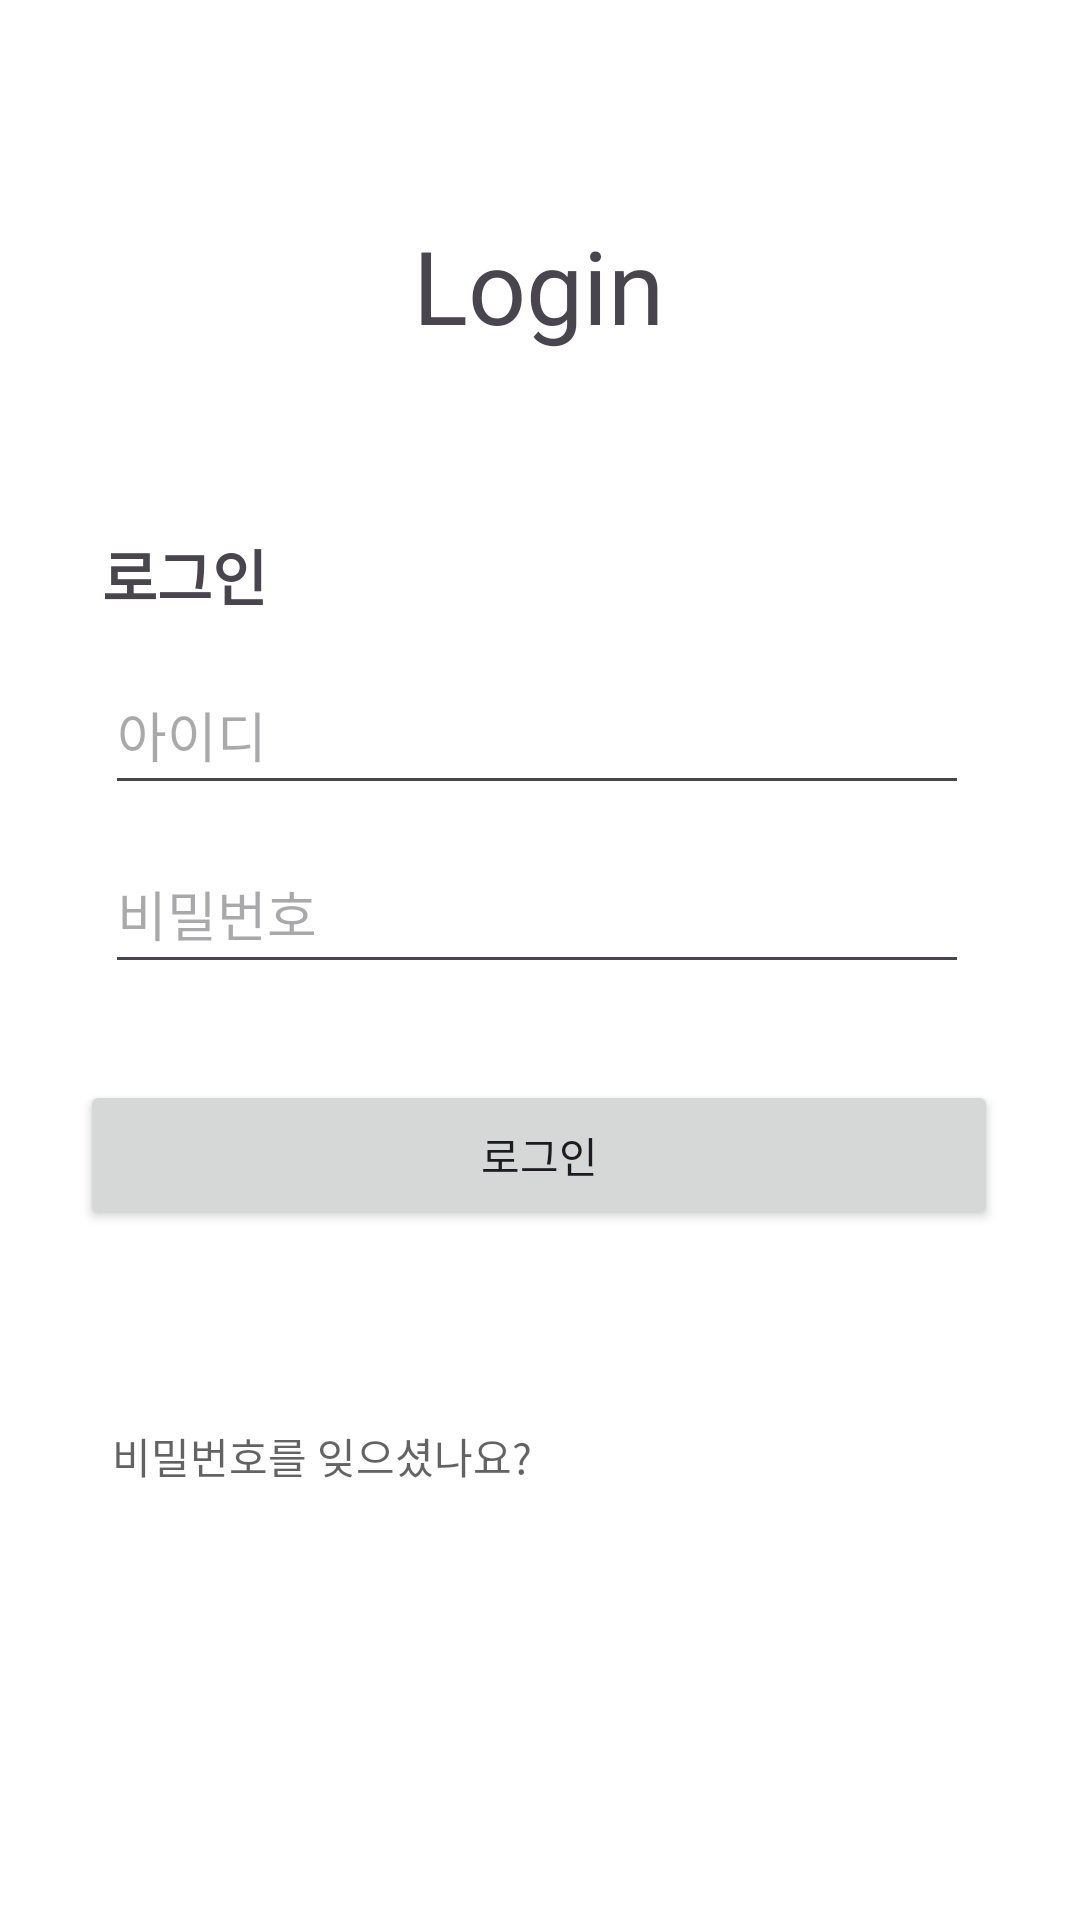

Reconstruct the res/layout file that produces this screen, plus the resources it refers to.
<!-- AndroidManifest.xml: application theme Theme.JenStar -->
<!-- res/layout/signup_screen.xml -->
<?xml version="1.0" encoding="utf-8"?>
<androidx.constraintlayout.widget.ConstraintLayout xmlns:android="http://schemas.android.com/apk/res/android"
    xmlns:app="http://schemas.android.com/apk/res-auto"
    xmlns:tools="http://schemas.android.com/tools"
    android:id="@+id/login"
    android:layout_width="match_parent"
    android:layout_height="match_parent"
    android:background="#FFFFFF"
    tools:context=".SignUpActivity">

    <TextView
        android:id="@+id/LoginText"
        android:layout_width="0dp"
        android:layout_height="130dp"
        android:layout_marginTop="30dp"
        android:gravity="center"
        android:text="Login"
        android:textSize="34sp"
        app:layout_constraintBottom_toBottomOf="parent"
        app:layout_constraintEnd_toEndOf="parent"
        app:layout_constraintHorizontal_bias="0.497"
        app:layout_constraintStart_toStartOf="parent"
        app:layout_constraintTop_toTopOf="parent"
        app:layout_constraintVertical_bias="0.0"
        app:layout_constraintWidth_percent="0.5" />

    <EditText
        android:id="@+id/PW"
        android:layout_width="0dp"
        android:layout_height="50dp"
        android:ems="10"
        android:hint="비밀번호"
        android:inputType="text"
        android:text=""
        app:layout_constraintBottom_toBottomOf="parent"
        app:layout_constraintEnd_toEndOf="parent"
        app:layout_constraintHorizontal_bias="0.487"
        app:layout_constraintStart_toStartOf="parent"
        app:layout_constraintTop_toTopOf="parent"
        app:layout_constraintVertical_bias="0.471"
        app:layout_constraintWidth_percent="0.8" />

    <EditText
        android:id="@+id/ID"
        android:layout_width="0dp"
        android:layout_height="50dp"
        android:ems="10"
        android:hint="아이디"
        android:inputType="text"
        android:text=""
        app:layout_constraintBottom_toBottomOf="parent"
        app:layout_constraintEnd_toEndOf="parent"
        app:layout_constraintHorizontal_bias="0.487"
        app:layout_constraintStart_toStartOf="parent"
        app:layout_constraintTop_toTopOf="parent"
        app:layout_constraintVertical_bias="0.37"
        app:layout_constraintWidth_percent="0.8" />

    <Button
        android:id="@+id/SignUp"
        android:layout_width="0dp"
        android:layout_height="50dp"
        android:layout_centerHorizontal="true"
        android:gravity="center"
        android:text="로그인"
        app:layout_constraintBottom_toBottomOf="parent"
        app:layout_constraintEnd_toEndOf="parent"
        app:layout_constraintHorizontal_bias="0.491"
        app:layout_constraintStart_toStartOf="parent"
        app:layout_constraintTop_toBottomOf="@+id/PW"
        app:layout_constraintVertical_bias="0.122"
        app:layout_constraintWidth_percent="0.85" />

    <TextView
        android:id="@+id/textView2"
        android:layout_width="wrap_content"
        android:layout_height="wrap_content"
        android:text="로그인"
        android:textSize="20sp"
        android:textStyle="bold"
        app:layout_constraintBottom_toBottomOf="parent"
        app:layout_constraintEnd_toEndOf="parent"
        app:layout_constraintHorizontal_bias="0.112"
        app:layout_constraintStart_toStartOf="parent"
        app:layout_constraintTop_toTopOf="parent"
        app:layout_constraintVertical_bias="0.29000002" />

    <Button
        android:id="@+id/ForgetPW"
        android:layout_width="215dp"
        android:layout_height="49dp"
        android:background="#00ff0000"
        android:backgroundTint="#00FFFFFF"
        android:text="비밀번호를 잊으셨나요?"
        android:textColor="#9C000000"
        android:textSize="14sp"
        app:layout_constraintBottom_toBottomOf="parent"
        app:layout_constraintEnd_toEndOf="parent"
        app:layout_constraintHorizontal_bias="0.0"
        app:layout_constraintStart_toStartOf="parent"
        app:layout_constraintTop_toTopOf="parent"
        app:layout_constraintVertical_bias="0.78" />
</androidx.constraintlayout.widget.ConstraintLayout>
<!-- resources referenced by this layout -->
<resources>
  <style name="Theme.JenStar" parent="Base.Theme.JenStar" />
  <style name="Base.Theme.JenStar" parent="Theme.Material3.DayNight.NoActionBar">
          
          
      </style>
</resources>
